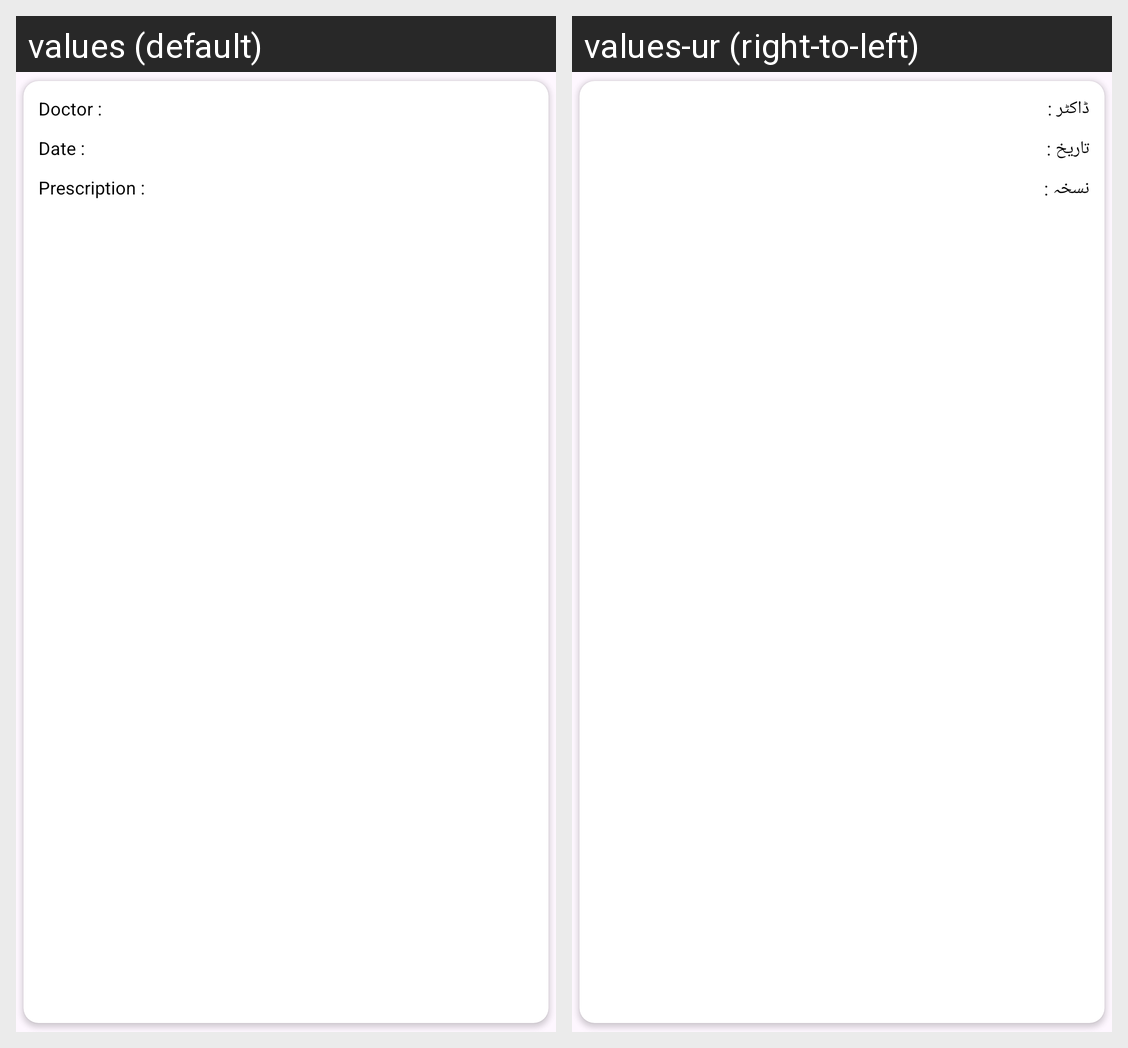

Locale-by-locale string values for the Android screen shown in this grid:
Android screen res/layout/prescription_recycler_design.xml rendered under 2 locales, left to right: values (default), values-ur (right-to-left). Device: Nexus 5 (rendered at 1080×1920; each locale shown at half size, 540×960, under a caption strip naming it); theme Theme.WellnessVet.
Strings drawn on this screen, with the default value and each locale's value (text and hints the layout hard-codes, and strings that could not be matched under every locale, appear in the picture but are not listed):

doctor_hint
  values: Doctor :
  values-ur: ڈاکٹر :

date_hint
  values: Date :
  values-ur: تاریخ :

prescription
  values: Prescription :
  values-ur: نسخہ :
